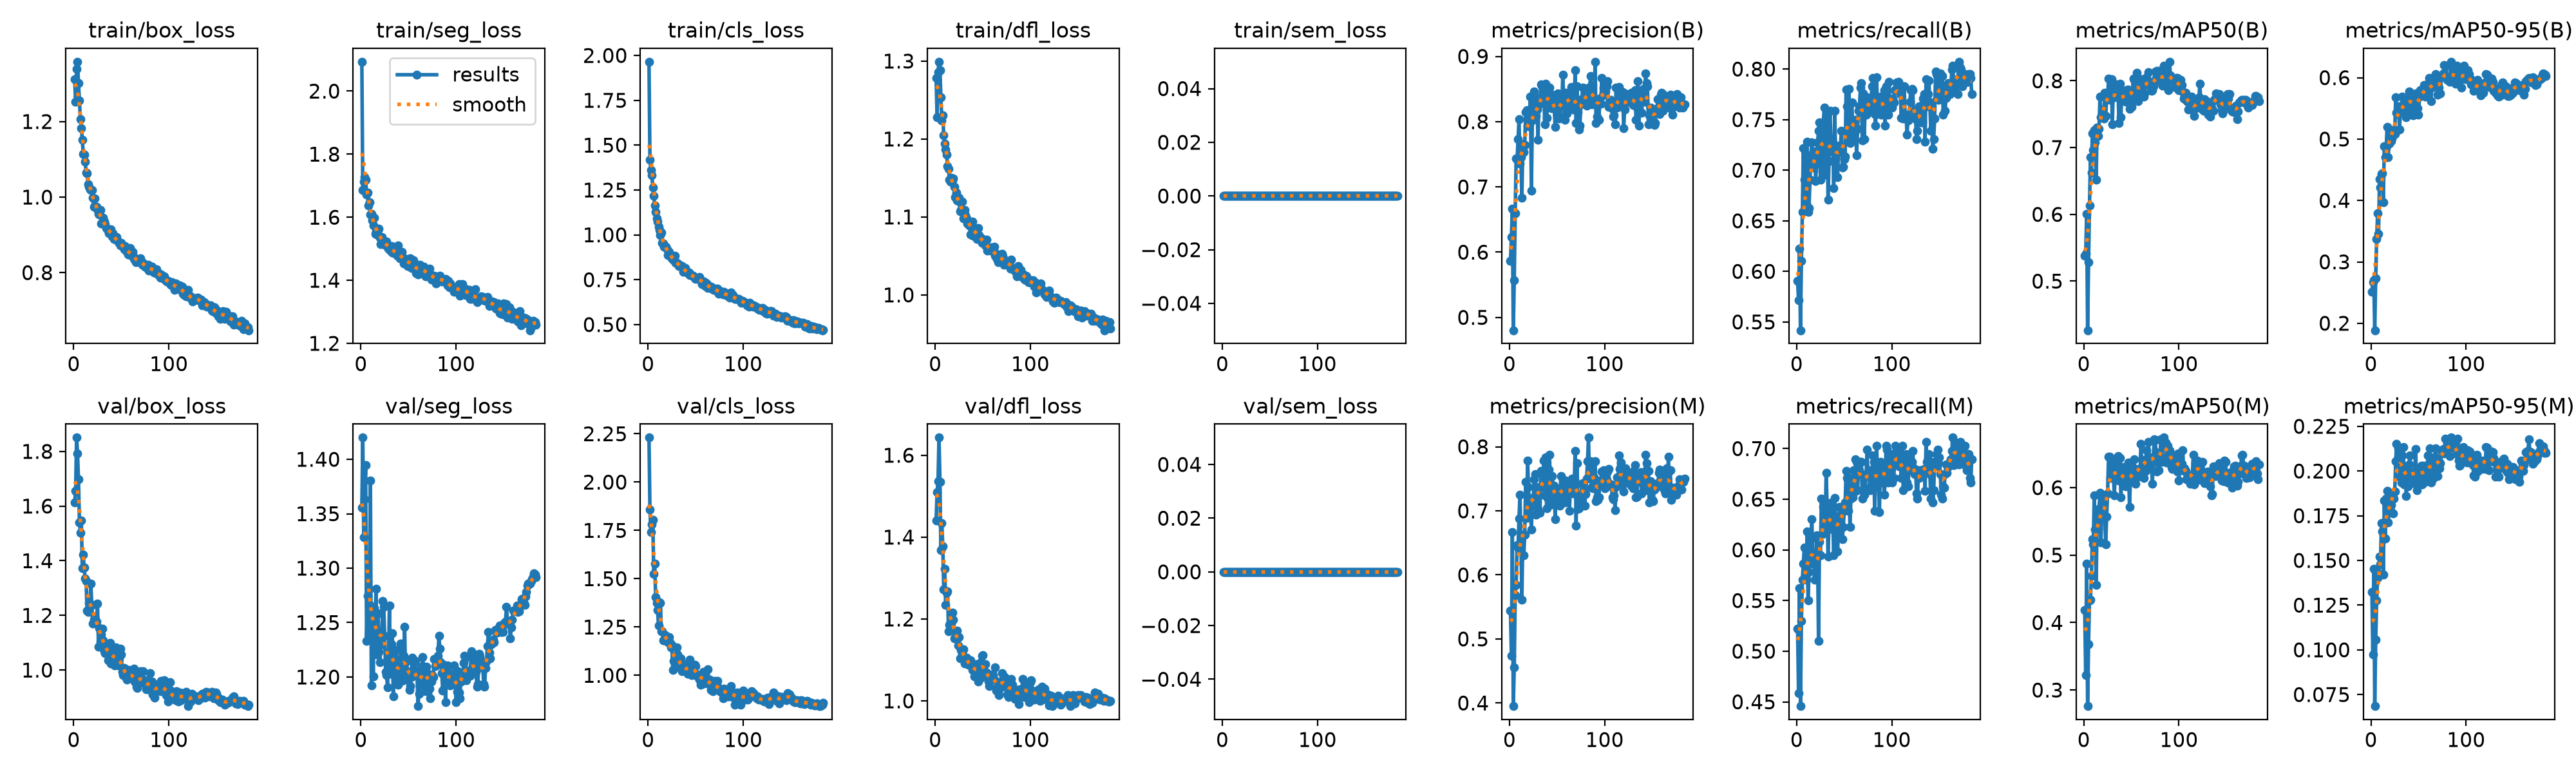

Source data for this figure (header and first rows):
epoch, time, train/box_loss, train/seg_loss, train/cls_loss, train/dfl_loss, train/sem_loss, metrics/precision(B), metrics/recall(B), metrics/mAP50(B), metrics/mAP50-95(B), metrics/precision(M), metrics/recall(M), metrics/mAP50(M), metrics/mAP50-95(M), val/box_loss, val/seg_loss, val/cls_loss, val/dfl_loss, val/sem_loss, lr/pg0, lr/pg1, lr/pg2, lr/pg3
1, 100, 1.312, 2.093, 1.965, 1.278, 0, 0.5869, 0.5904, 0.5378, 0.2509, 0.5443, 0.5221, 0.4187, 0.1324, 1.613, 1.355, 2.23, 1.44, 0, 0.009978, 0.003326, 0.009978, 0.003326
2, 196, 1.252, 1.687, 1.419, 1.228, 0, 0.6232, 0.5714, 0.5407, 0.2673, 0.4736, 0.4589, 0.3224, 0.09757, 1.657, 1.42, 1.857, 1.51, 0, 0.01988, 0.006627, 0.01988, 0.006627
3, 291.5, 1.34, 1.714, 1.362, 1.286, 0, 0.6669, 0.6225, 0.601, 0.2703, 0.6671, 0.5623, 0.4877, 0.1453, 1.851, 1.329, 1.74, 1.537, 0, 0.02968, 0.009894, 0.02968, 0.009894
4, 390.1, 1.358, 1.727, 1.333, 1.299, 0, 0.4803, 0.5418, 0.4264, 0.1886, 0.3951, 0.4458, 0.2762, 0.06853, 1.792, 1.363, 1.782, 1.643, 0, 0.02955, 0.009851, 0.02955, 0.009851
5, 488.9, 1.301, 1.719, 1.265, 1.289, 0, 0.5566, 0.6104, 0.5279, 0.2736, 0.456, 0.5301, 0.3684, 0.1056, 1.698, 1.395, 1.804, 1.535, 0, 0.02941, 0.009802, 0.02941, 0.009802
6, 585.2, 1.255, 1.671, 1.218, 1.253, 0, 0.6593, 0.6586, 0.6128, 0.3374, 0.5685, 0.5703, 0.4333, 0.1275, 1.54, 1.233, 1.524, 1.369, 0, 0.02926, 0.009753, 0.02926, 0.009753
7, 680.3, 1.206, 1.678, 1.163, 1.224, 0, 0.7436, 0.722, 0.686, 0.3792, 0.5839, 0.5864, 0.4334, 0.1403, 1.503, 1.274, 1.577, 1.435, 0, 0.02911, 0.009703, 0.02911, 0.009703
8, 775.2, 1.183, 1.637, 1.127, 1.23, 0, 0.7418, 0.6908, 0.6623, 0.3454, 0.6469, 0.6024, 0.4693, 0.1427, 1.547, 1.235, 1.404, 1.377, 0, 0.02896, 0.009654, 0.02896, 0.009654
9, 883.6, 1.153, 1.648, 1.092, 1.205, 0, 0.7737, 0.6626, 0.7214, 0.4351, 0.6432, 0.5864, 0.524, 0.1523, 1.373, 1.267, 1.375, 1.272, 0, 0.02881, 0.009604, 0.02881, 0.009604
10, 993.4, 1.115, 1.608, 1.075, 1.194, 0, 0.8042, 0.6667, 0.6963, 0.4215, 0.6879, 0.5703, 0.5163, 0.1478, 1.423, 1.38, 1.338, 1.323, 0, 0.02866, 0.009555, 0.02866, 0.009555
11, 1103, 1.112, 1.61, 1.044, 1.186, 0, 0.7361, 0.728, 0.7264, 0.4427, 0.7252, 0.6185, 0.5889, 0.1711, 1.375, 1.192, 1.258, 1.234, 0, 0.02851, 0.009505, 0.02851, 0.009505
12, 1212, 1.094, 1.59, 1.026, 1.18, 0, 0.7452, 0.6586, 0.708, 0.4438, 0.6537, 0.5502, 0.5382, 0.1661, 1.335, 1.247, 1.377, 1.265, 0, 0.02837, 0.009456, 0.02837, 0.009456
13, 1321, 1.065, 1.575, 0.9982, 1.165, 0, 0.6829, 0.6626, 0.6521, 0.397, 0.5608, 0.5783, 0.456, 0.1419, 1.326, 1.201, 1.375, 1.267, 0, 0.02822, 0.009406, 0.02822, 0.009406
14, 1426, 1.064, 1.599, 1.013, 1.161, 0, 0.765, 0.6908, 0.7305, 0.4885, 0.6624, 0.5984, 0.5586, 0.1834, 1.218, 1.263, 1.227, 1.171, 0, 0.02807, 0.009357, 0.02807, 0.009357
15, 1522, 1.034, 1.548, 0.9555, 1.148, 0, 0.7532, 0.7149, 0.7173, 0.4702, 0.6302, 0.6104, 0.5389, 0.1624, 1.212, 1.255, 1.227, 1.185, 0, 0.02792, 0.009307, 0.02792, 0.009307
16, 1618, 1.028, 1.556, 0.9513, 1.146, 0, 0.7639, 0.7276, 0.7282, 0.4856, 0.6633, 0.6305, 0.5689, 0.1846, 1.246, 1.281, 1.18, 1.194, 0, 0.02777, 0.009258, 0.02777, 0.009258
17, 1714, 1.021, 1.546, 0.9336, 1.15, 0, 0.8144, 0.7048, 0.7765, 0.5199, 0.7458, 0.5864, 0.5927, 0.1887, 1.232, 1.221, 1.182, 1.19, 0, 0.02762, 0.009208, 0.02762, 0.009208
18, 1810, 1.018, 1.559, 0.9331, 1.147, 0, 0.8178, 0.7028, 0.7453, 0.4706, 0.689, 0.5961, 0.5191, 0.1713, 1.315, 1.259, 1.209, 1.216, 0, 0.02748, 0.009158, 0.02748, 0.009158
19, 1906, 1.018, 1.563, 0.9325, 1.149, 0, 0.7926, 0.7189, 0.7469, 0.492, 0.7785, 0.5703, 0.589, 0.1771, 1.238, 1.223, 1.189, 1.199, 0, 0.02733, 0.009109, 0.02733, 0.009109
20, 2002, 0.9982, 1.536, 0.9204, 1.139, 0, 0.8034, 0.6892, 0.7573, 0.5152, 0.7377, 0.5864, 0.5805, 0.187, 1.169, 1.214, 1.185, 1.153, 0, 0.02718, 0.009059, 0.02718, 0.009059
21, 2099, 0.9748, 1.514, 0.8869, 1.125, 0, 0.8071, 0.7068, 0.744, 0.497, 0.6946, 0.6145, 0.5769, 0.1809, 1.185, 1.229, 1.171, 1.169, 0, 0.02703, 0.00901, 0.02703, 0.00901
22, 2195, 0.9969, 1.538, 0.9065, 1.132, 0, 0.8381, 0.7275, 0.7819, 0.501, 0.7058, 0.5975, 0.5562, 0.1767, 1.193, 1.239, 1.198, 1.155, 0, 0.02688, 0.00896, 0.02688, 0.00896
23, 2290, 0.975, 1.517, 0.8826, 1.121, 0, 0.6944, 0.739, 0.7475, 0.5057, 0.6705, 0.51, 0.516, 0.1761, 1.185, 1.27, 1.173, 1.171, 0, 0.02673, 0.008911, 0.02673, 0.008911
24, 2386, 0.9736, 1.514, 0.8789, 1.121, 0, 0.8019, 0.747, 0.7719, 0.5129, 0.7161, 0.6079, 0.5568, 0.1845, 1.178, 1.264, 1.145, 1.135, 0, 0.02658, 0.008861, 0.02658, 0.008861
25, 2482, 0.9682, 1.526, 0.8705, 1.124, 0, 0.8375, 0.6908, 0.7738, 0.5086, 0.7209, 0.5944, 0.5918, 0.1886, 1.243, 1.238, 1.158, 1.155, 0, 0.02644, 0.008812, 0.02644, 0.008812
26, 2578, 0.9551, 1.511, 0.863, 1.107, 0, 0.8461, 0.7349, 0.8033, 0.5684, 0.749, 0.6506, 0.6459, 0.2053, 1.086, 1.205, 1.026, 1.104, 0, 0.02629, 0.008762, 0.02629, 0.008762
27, 2674, 0.9536, 1.524, 0.8602, 1.109, 0, 0.8268, 0.6988, 0.7804, 0.5424, 0.7578, 0.6158, 0.6458, 0.2152, 1.153, 1.202, 1.073, 1.124, 0, 0.02614, 0.008713, 0.02614, 0.008713
28, 2769, 0.9651, 1.51, 0.8852, 1.12, 0, 0.8087, 0.7471, 0.7712, 0.5406, 0.694, 0.6426, 0.614, 0.2067, 1.105, 1.191, 1.094, 1.12, 0, 0.02599, 0.008663, 0.02599, 0.008663
29, 2864, 0.9306, 1.5, 0.8444, 1.108, 0, 0.8187, 0.7617, 0.802, 0.5532, 0.732, 0.6305, 0.6371, 0.2128, 1.131, 1.216, 1.069, 1.125, 0, 0.02584, 0.008614, 0.02584, 0.008614
30, 2963, 0.9326, 1.503, 0.8446, 1.098, 0, 0.7726, 0.6959, 0.735, 0.516, 0.7031, 0.6185, 0.6142, 0.197, 1.151, 1.266, 1.145, 1.126, 0, 0.02569, 0.008564, 0.02569, 0.008564
31, 3058, 0.9451, 1.494, 0.8389, 1.109, 0, 0.8366, 0.7401, 0.793, 0.5467, 0.7373, 0.6762, 0.6288, 0.2103, 1.109, 1.203, 1.109, 1.091, 0, 0.02555, 0.008515, 0.02555, 0.008515
32, 3153, 0.9356, 1.509, 0.8264, 1.102, 0, 0.8274, 0.755, 0.7753, 0.5449, 0.6968, 0.6462, 0.5884, 0.1935, 1.069, 1.23, 1.051, 1.099, 0, 0.0254, 0.008466, 0.0254, 0.008466
33, 3248, 0.9279, 1.488, 0.8319, 1.098, 0, 0.8572, 0.6707, 0.7778, 0.5692, 0.7625, 0.5933, 0.6161, 0.2086, 1.063, 1.24, 1.073, 1.105, 0, 0.02525, 0.008416, 0.02525, 0.008416
34, 3347, 0.9185, 1.499, 0.8262, 1.091, 0, 0.8548, 0.709, 0.7877, 0.5543, 0.7577, 0.6278, 0.6395, 0.2132, 1.092, 1.182, 1.089, 1.092, 0, 0.0251, 0.008367, 0.0251, 0.008367
35, 3457, 0.9163, 1.485, 0.8228, 1.092, 0, 0.8513, 0.7589, 0.7945, 0.5604, 0.7374, 0.6385, 0.6235, 0.1925, 1.072, 1.218, 1.032, 1.089, 0, 0.02495, 0.008317, 0.02495, 0.008317
36, 3566, 0.911, 1.487, 0.8251, 1.089, 0, 0.8549, 0.7309, 0.7833, 0.5641, 0.7785, 0.621, 0.6464, 0.2026, 1.037, 1.201, 1.022, 1.093, 0, 0.0248, 0.008268, 0.0248, 0.008268
37, 3678, 0.9048, 1.491, 0.7948, 1.078, 0, 0.7954, 0.7184, 0.7364, 0.5359, 0.7245, 0.6466, 0.6108, 0.1859, 1.078, 1.225, 1.057, 1.099, 0, 0.02465, 0.008218, 0.02465, 0.008218
38, 3778, 0.9117, 1.477, 0.7974, 1.092, 0, 0.8579, 0.7275, 0.7952, 0.5648, 0.7832, 0.6265, 0.644, 0.1937, 1.1, 1.213, 1.028, 1.089, 0, 0.02451, 0.008169, 0.02451, 0.008169
39, 3874, 0.9151, 1.51, 0.8141, 1.094, 0, 0.8056, 0.6824, 0.7458, 0.5464, 0.704, 0.5944, 0.586, 0.1913, 1.024, 1.193, 1.022, 1.075, 0, 0.02436, 0.008119, 0.02436, 0.008119
40, 3969, 0.8962, 1.491, 0.7992, 1.076, 0, 0.8316, 0.759, 0.7856, 0.578, 0.7201, 0.6511, 0.6184, 0.2037, 1.067, 1.198, 1.028, 1.087, 0, 0.02421, 0.00807, 0.02421, 0.00807
41, 4064, 0.9037, 1.47, 0.7909, 1.086, 0, 0.8526, 0.7108, 0.7825, 0.5657, 0.7639, 0.6305, 0.6308, 0.2088, 1.049, 1.201, 1.041, 1.06, 0, 0.02406, 0.00802, 0.02406, 0.00802
42, 4160, 0.8899, 1.469, 0.7866, 1.08, 0, 0.8522, 0.7181, 0.7823, 0.5731, 0.7874, 0.6225, 0.6185, 0.195, 1.047, 1.231, 1.008, 1.088, 0, 0.02391, 0.007971, 0.02391, 0.007971
43, 4256, 0.8903, 1.49, 0.7898, 1.076, 0, 0.8315, 0.6934, 0.777, 0.5576, 0.7442, 0.5984, 0.6029, 0.1972, 1.018, 1.197, 1.049, 1.072, 0, 0.02376, 0.007921, 0.02376, 0.007921
44, 4352, 0.8869, 1.473, 0.7772, 1.072, 0, 0.8206, 0.7189, 0.7684, 0.5389, 0.71, 0.6185, 0.6021, 0.193, 1.084, 1.212, 1.082, 1.09, 0, 0.02361, 0.007872, 0.02361, 0.007872
45, 4447, 0.8941, 1.454, 0.7771, 1.086, 0, 0.8414, 0.7244, 0.7858, 0.5633, 0.7546, 0.6421, 0.6183, 0.1979, 1.039, 1.22, 1.025, 1.047, 0, 0.02347, 0.007822, 0.02347, 0.007822
46, 4542, 0.8855, 1.46, 0.7772, 1.077, 0, 0.8329, 0.7229, 0.7872, 0.5614, 0.7311, 0.6345, 0.6291, 0.1997, 1.027, 1.246, 1.002, 1.078, 0, 0.02332, 0.007772, 0.02332, 0.007772
47, 4638, 0.881, 1.469, 0.7711, 1.071, 0, 0.8225, 0.739, 0.7863, 0.5745, 0.7389, 0.6426, 0.6374, 0.2123, 1.017, 1.198, 1.034, 1.056, 0, 0.02317, 0.007723, 0.02317, 0.007723
48, 4734, 0.8782, 1.455, 0.7683, 1.073, 0, 0.7921, 0.7028, 0.7585, 0.5513, 0.6874, 0.6104, 0.5713, 0.1893, 1.042, 1.214, 1.047, 1.094, 0, 0.02302, 0.007673, 0.02302, 0.007673
49, 4829, 0.8718, 1.445, 0.7571, 1.067, 0, 0.8217, 0.7032, 0.783, 0.5503, 0.7291, 0.6225, 0.6124, 0.1953, 1.078, 1.205, 1.054, 1.11, 0, 0.02287, 0.007624, 0.02287, 0.007624
50, 4924, 0.8783, 1.468, 0.7546, 1.068, 0, 0.8121, 0.7108, 0.7611, 0.5398, 0.7355, 0.6385, 0.6232, 0.1963, 1.056, 1.202, 1.05, 1.112, 0, 0.02272, 0.007574, 0.02272, 0.007574
51, 5021, 0.8712, 1.455, 0.7593, 1.071, 0, 0.8433, 0.7133, 0.7831, 0.5696, 0.7306, 0.6466, 0.6206, 0.201, 0.9941, 1.188, 1.006, 1.073, 0, 0.02258, 0.007525, 0.02258, 0.007525
52, 5117, 0.8717, 1.47, 0.7591, 1.07, 0, 0.8051, 0.7799, 0.8034, 0.5793, 0.7129, 0.6783, 0.6245, 0.2007, 0.9817, 1.192, 0.9937, 1.069, 0, 0.02243, 0.007476, 0.02243, 0.007476
53, 5215, 0.8614, 1.44, 0.7562, 1.063, 0, 0.8087, 0.7631, 0.801, 0.5733, 0.7082, 0.6707, 0.6418, 0.203, 1.008, 1.2, 0.9871, 1.09, 0, 0.02228, 0.007426, 0.02228, 0.007426
54, 5323, 0.8702, 1.451, 0.7635, 1.071, 0, 0.8305, 0.7309, 0.7719, 0.5768, 0.754, 0.6385, 0.6053, 0.1924, 0.9803, 1.218, 0.979, 1.069, 0, 0.02213, 0.007377, 0.02213, 0.007377
55, 5433, 0.8616, 1.464, 0.7459, 1.057, 0, 0.8223, 0.7803, 0.8043, 0.5798, 0.723, 0.6708, 0.6281, 0.2029, 0.9725, 1.207, 0.9497, 1.057, 0, 0.02198, 0.007327, 0.02198, 0.007327
56, 5542, 0.8547, 1.439, 0.7409, 1.057, 0, 0.8718, 0.7269, 0.8122, 0.5882, 0.7466, 0.6225, 0.622, 0.2023, 0.9655, 1.213, 0.9897, 1.048, 0, 0.02183, 0.007278, 0.02183, 0.007278
57, 5650, 0.8478, 1.433, 0.7265, 1.058, 0, 0.834, 0.7309, 0.7698, 0.5689, 0.742, 0.6506, 0.6165, 0.194, 0.9813, 1.215, 1.006, 1.036, 0, 0.02168, 0.007228, 0.02168, 0.007228
58, 5760, 0.8488, 1.422, 0.7388, 1.057, 0, 0.8032, 0.7671, 0.7771, 0.5805, 0.7127, 0.6676, 0.6232, 0.1968, 1.001, 1.204, 1.019, 1.061, 0, 0.02154, 0.007178, 0.02154, 0.007178
59, 5855, 0.8646, 1.447, 0.7411, 1.061, 0, 0.8443, 0.7406, 0.7858, 0.5698, 0.747, 0.6522, 0.6197, 0.1956, 0.9748, 1.203, 0.9564, 1.054, 0, 0.02139, 0.007129, 0.02139, 0.007129
60, 5951, 0.8458, 1.419, 0.7139, 1.058, 0, 0.8126, 0.7489, 0.7969, 0.59, 0.7254, 0.6788, 0.6645, 0.2087, 0.9791, 1.173, 0.9926, 1.064, 0, 0.02124, 0.007079, 0.02124, 0.007079
... 124 more rows
